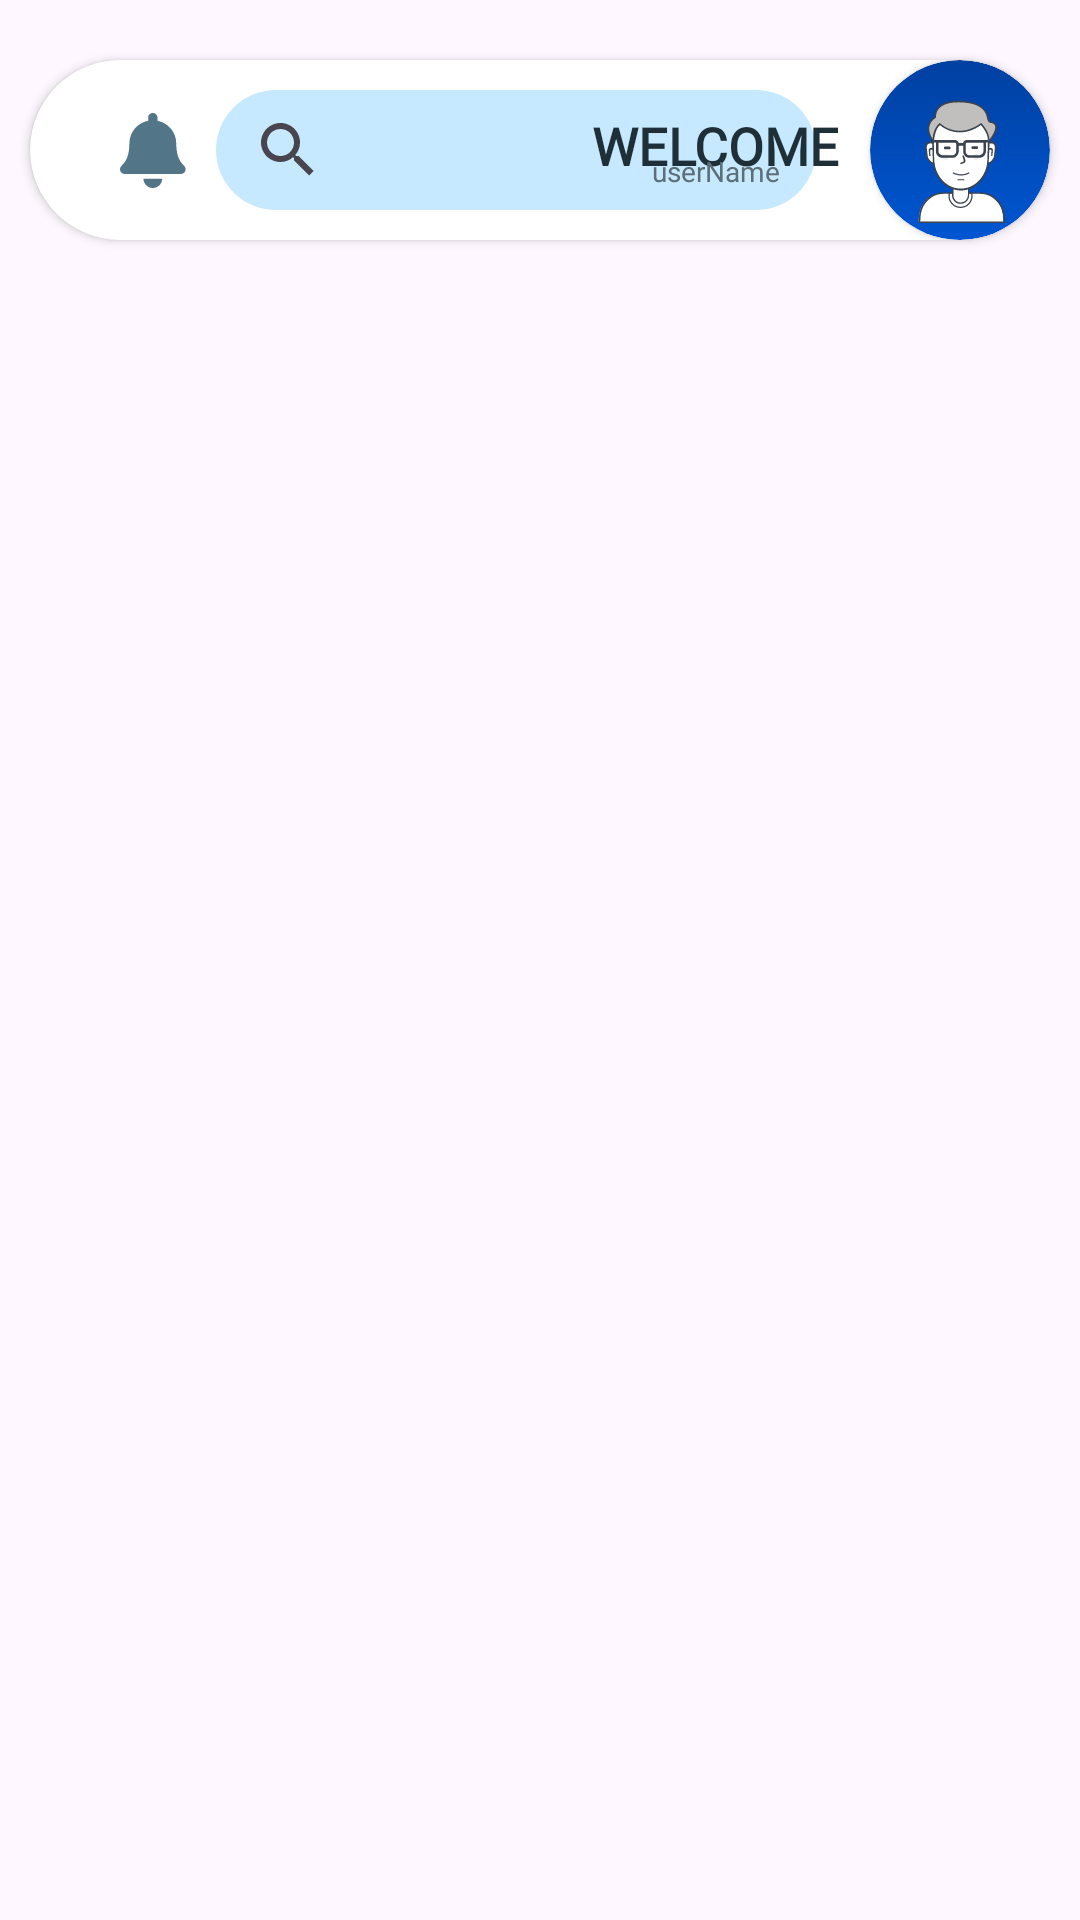

Produce the Android XML layout that renders to this screen, including the resource entries it uses.
<!-- AndroidManifest.xml: application theme Theme.Bill_Genrating_App -->
<!-- res/layout/activity_all_orders_actiity.xml -->
<?xml version="1.0" encoding="utf-8"?>
<androidx.constraintlayout.widget.ConstraintLayout xmlns:android="http://schemas.android.com/apk/res/android"
    xmlns:app="http://schemas.android.com/apk/res-auto"
    xmlns:tools="http://schemas.android.com/tools"
    android:id="@+id/main"
    android:layout_width="match_parent"
    android:layout_height="match_parent"
    tools:context=".Activities.AllOrdersActiity">
    <include
        layout="@layout/top_bar_home_page"
        android:layout_marginTop="10dp"
        app:layout_constraintStart_toStartOf="parent"
        app:layout_constraintEnd_toEndOf="parent"
        app:layout_constraintTop_toTopOf="parent"
        android:layout_width="match_parent"
        android:layout_height="wrap_content"
            />

</androidx.constraintlayout.widget.ConstraintLayout>
<!-- res/layout/top_bar_home_page.xml (included above) -->
<?xml version="1.0" encoding="utf-8"?>
<androidx.constraintlayout.widget.ConstraintLayout
    xmlns:android="http://schemas.android.com/apk/res/android"
    android:layout_width="match_parent"
    android:layout_height="wrap_content"
    xmlns:app="http://schemas.android.com/apk/res-auto">
    <androidx.cardview.widget.CardView
        android:layout_width="match_parent"
        android:layout_height="60dp"
        android:layout_margin="10dp"
        app:cardCornerRadius="50dp"
        app:layout_constraintStart_toStartOf="parent"
        app:layout_constraintEnd_toEndOf="parent"
        app:layout_constraintTop_toTopOf="parent"
        app:layout_constraintBottom_toBottomOf="parent"
        android:backgroundTint="@color/colorSurface"
        >
        <androidx.constraintlayout.widget.ConstraintLayout
            android:layout_width="match_parent"
            android:layout_height="match_parent"
            >
            <ImageButton
                android:id="@+id/bellIcon_btn"
                android:layout_width="wrap_content"
                android:layout_height="wrap_content"
                android:layout_marginLeft="30dp"
                app:layout_constraintStart_toStartOf="parent"
                app:layout_constraintTop_toTopOf="parent"
                app:layout_constraintBottom_toBottomOf="parent"
                android:src="@drawable/bell_icon"
                android:background="@android:color/transparent"

                />

            <androidx.appcompat.widget.SearchView
                android:id="@+id/search_bar"
                android:layout_width="200dp"
                android:layout_height="40dp"
                android:layout_marginStart="10dp"
                android:layout_marginTop="5dp"
                android:layout_marginBottom="5dp"
                android:textAppearance="@color/textPrimary"
                app:layout_constraintStart_toEndOf="@id/bellIcon_btn"
                app:layout_constraintTop_toTopOf="parent"
                app:layout_constraintBottom_toBottomOf="parent"
                android:background="@drawable/roundedcornershape"
                android:backgroundTint="@color/colorPrimaryVariant"
                />

            <LinearLayout
                android:layout_width="wrap_content"
                android:layout_height="wrap_content"
                android:orientation="vertical"
                android:layout_marginRight="10dp"
                android:gravity="center"
                app:layout_constraintTop_toTopOf="@id/UserDpViewerCard"
                app:layout_constraintBottom_toBottomOf="@id/UserDpViewerCard"
                app:layout_constraintEnd_toStartOf="@id/UserDpViewerCard"
                >
                <TextView
                    android:id="@+id/welcomeText"
                    android:layout_width="wrap_content"
                    android:layout_height="wrap_content"
                    android:text="WELCOME"
                    android:textSize="52px"
                    android:textStyle="bold"
                    android:fontFamily="@font/poppins_extrabold"
                    android:textColor="@color/textPrimary"
                    />
                <TextView
                    android:id="@+id/emailEt"
                    android:layout_width="wrap_content"
                    android:layout_height="wrap_content"
                    android:text="userName"
                    android:textSize="28px"
                    android:layout_marginTop="-10dp"
                    android:fontFamily="@font/poppins_bold"
                    android:textColor="@color/textSecondary"
                     />

            </LinearLayout>

            <androidx.cardview.widget.CardView
                android:id="@+id/UserDpViewerCard"
                android:layout_width="wrap_content"
                android:layout_height="wrap_content"
                app:layout_constraintEnd_toEndOf="parent"
                app:layout_constraintTop_toTopOf="parent"
                app:layout_constraintBottom_toBottomOf="parent"
                app:cardCornerRadius="50dp"
                >
                <ImageButton
                    android:layout_width="60dp"
                    android:layout_height="60dp"
                    android:background="@drawable/circle_shape"
                    android:src="@drawable/user_profile"
                    />
            </androidx.cardview.widget.CardView>



        </androidx.constraintlayout.widget.ConstraintLayout>
    </androidx.cardview.widget.CardView>
</androidx.constraintlayout.widget.ConstraintLayout>
<!-- resources referenced by this layout -->
<resources>
  <color name="colorPrimaryVariant">#C7E9FF</color>
  <color name="colorSurface">#FFFFFF</color>
  <color name="textPrimary">#1E2F38</color>
  <color name="textSecondary">#5C6E76</color>
  <!-- drawable bell_icon (drawable) -->
  <vector xmlns:android="http://schemas.android.com/apk/res/android"
      android:width="22dp"
      android:height="25dp"
      android:viewportWidth="22"
      android:viewportHeight="25">
    <path
        android:pathData="M10.938,25C12.662,25 14.061,23.601 14.061,21.875H7.814C7.814,23.601 9.213,25 10.938,25ZM21.455,17.69C20.511,16.676 18.746,15.151 18.746,10.156C18.746,6.362 16.086,3.325 12.499,2.58V1.563C12.499,0.7 11.8,0 10.938,0C10.075,0 9.376,0.7 9.376,1.563V2.58C5.789,3.325 3.129,6.362 3.129,10.156C3.129,15.151 1.364,16.676 0.42,17.69C0.127,18.005 -0.002,18.381 0,18.75C0.005,19.551 0.634,20.313 1.567,20.313H20.308C21.241,20.313 21.87,19.551 21.875,18.75C21.878,18.381 21.748,18.004 21.455,17.69Z"
        android:fillColor="@color/colorOnPrimary"
        android:fillAlpha="0.7"/>
  </vector>
  <!-- drawable circle_shape (drawable) -->
  <?xml version="1.0" encoding="utf-8"?>
  <shape xmlns:android="http://schemas.android.com/apk/res/android">
      <corners android:radius="50dp"/>
      <gradient android:angle="120" android:startColor="#0040A1" android:endColor="#0056D2"/>
  </shape>
  <!-- drawable roundedcornershape (drawable) -->
  <?xml version="1.0" encoding="utf-8"?>
  <shape xmlns:android="http://schemas.android.com/apk/res/android">
      <corners android:radius="50dp"/>
      <solid android:color="@color/secondryColor"/>
  </shape>
  <!-- drawable user_profile: vector/xml drawable (drawable, 13684 chars, omitted) -->
  <style name="Theme.Bill_Genrating_App" parent="Base.Theme.Bill_Genrating_App" />
  <color name="colorOnPrimary">#083B53</color>
  <style name="Base.Theme.Bill_Genrating_App" parent="Theme.Material3.DayNight.NoActionBar">
          
          <item name="fontFamily">@font/poppins_extrabold</item>
      </style>
</resources>
